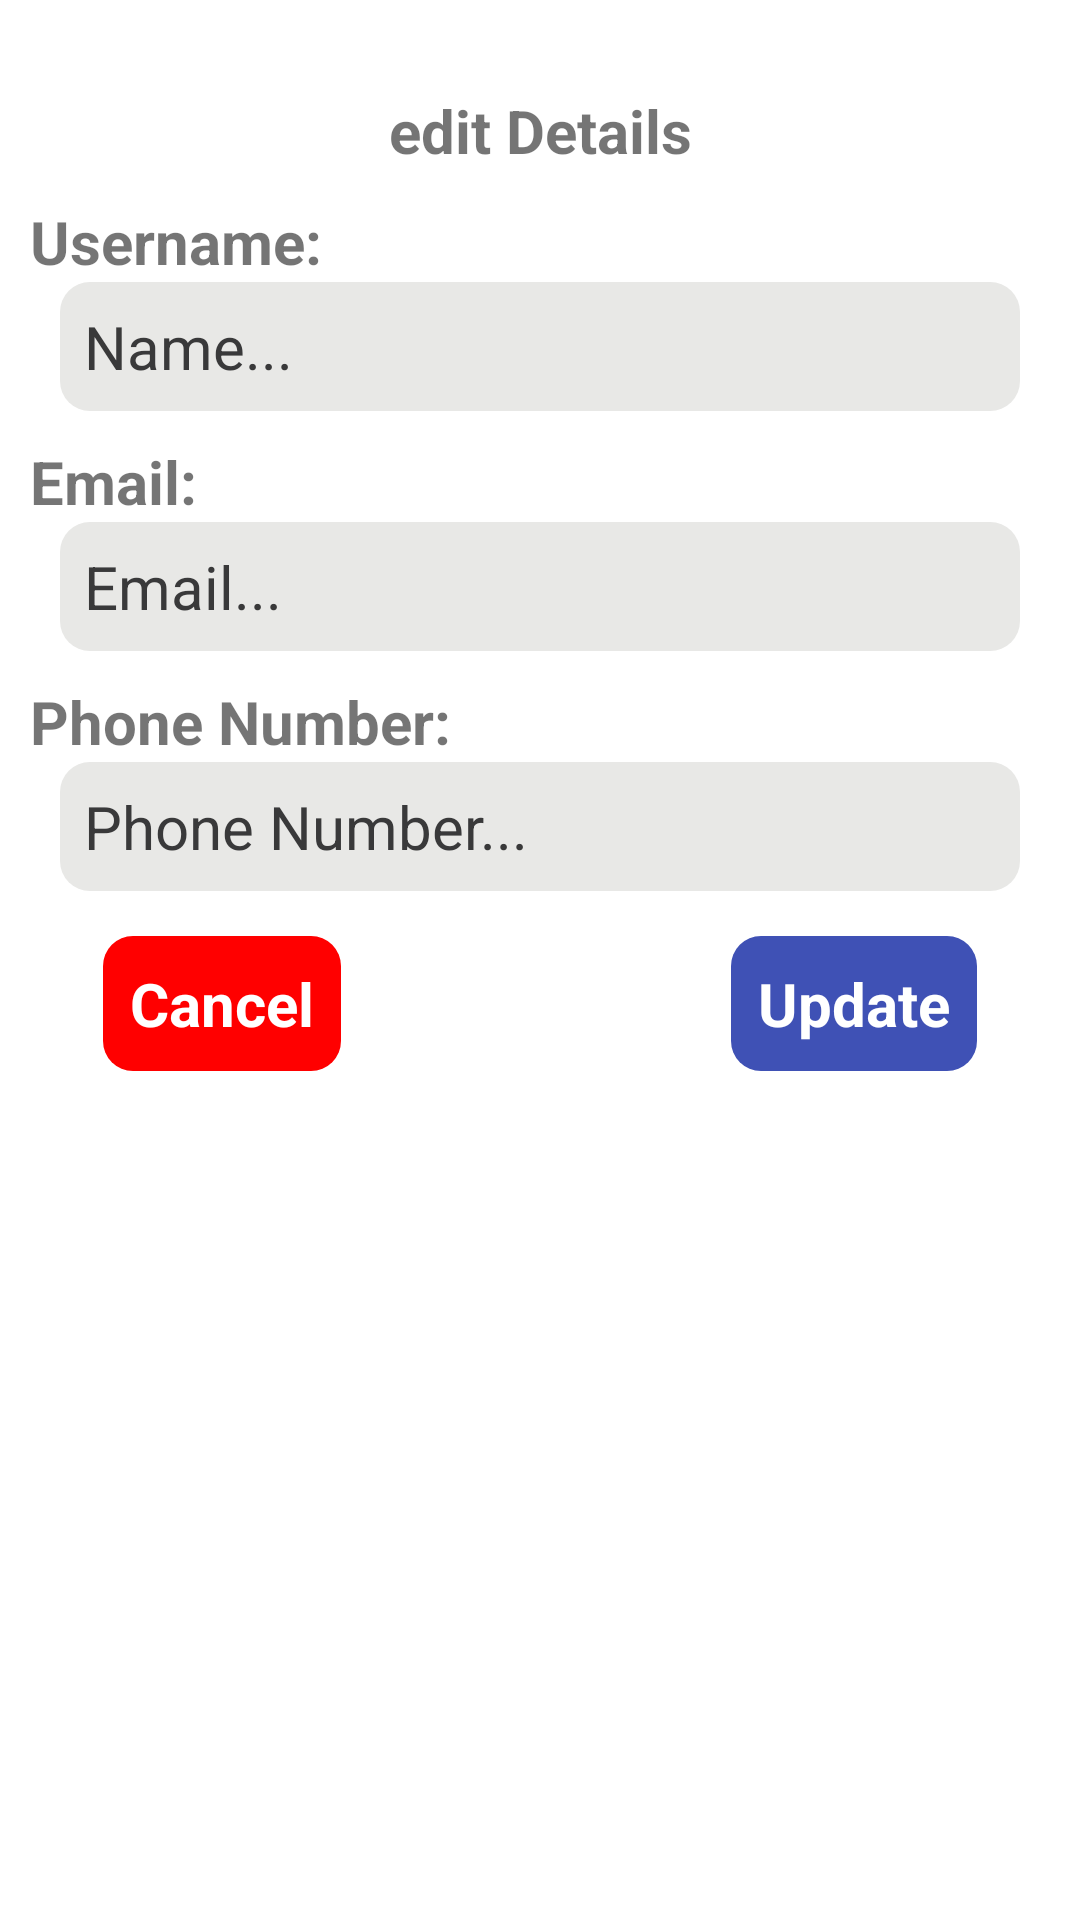

Produce the Android XML layout that renders to this screen, including the resource entries it uses.
<!-- AndroidManifest.xml: application theme Theme.Vibrate -->
<!-- res/layout/dialog_box.xml -->
<?xml version="1.0" encoding="utf-8"?>
<RelativeLayout
    xmlns:android="http://schemas.android.com/apk/res/android"
    xmlns:app="http://schemas.android.com/apk/res-auto"
    xmlns:tools="http://schemas.android.com/tools"
    android:layout_width="match_parent"
    android:layout_height="match_parent"
    android:padding="10dp">

    <androidx.constraintlayout.widget.ConstraintLayout xmlns:android="http://schemas.android.com/apk/res/android"
        xmlns:app="http://schemas.android.com/apk/res-auto"
        xmlns:tools="http://schemas.android.com/tools"
        android:layout_width="match_parent"
        android:layout_height="wrap_content"
        tools:context=".MainActivity">


        <TextView
            android:id="@+id/textview"
            android:layout_width="fill_parent"
            android:layout_height="wrap_content"
            android:layout_marginTop="10dp"
            android:padding="10dp"
            android:text="edit Details"
            android:textAlignment="center"
            android:textSize="20sp"
            android:textStyle="bold"
            tools:ignore="MissingConstraints"
            app:layout_constraintTop_toTopOf="parent"
            app:layout_constraintStart_toStartOf="parent"
            app:layout_constraintEnd_toEndOf="parent"/>

        <TextView
            android:id="@+id/nameedit"
            android:layout_width="wrap_content"
            android:layout_height="wrap_content"
            android:text="Username:"
            android:textAlignment="center"
            android:textSize="20sp"
            android:textStyle="bold"
            tools:ignore="MissingConstraints"
            app:layout_constraintTop_toBottomOf="@id/textview"
            app:layout_constraintStart_toStartOf="parent"
            app:layout_constraintBottom_toTopOf="@id/usernameedit"/>

        <EditText
            android:id="@+id/usernameedit"
            android:layout_width="fill_parent"
            android:layout_height="wrap_content"
            android:textColorHint="@color/grey"
            android:hint="Name..."
            app:layout_constraintTop_toBottomOf="@id/nameedit"
            app:layout_constraintStart_toStartOf="parent"
            android:background="@drawable/edittextbackground"
            android:layout_marginStart="10dp"
            android:layout_marginEnd="10dp"
            android:padding="8dp"
            android:textSize="20sp"
            android:textColor="@color/grey"
            tools:ignore="MissingConstraints" />

        <TextView
            android:id="@+id/emailedit"
            android:layout_width="wrap_content"
            android:layout_height="wrap_content"
            android:text="Email:"
            android:layout_marginTop="10dp"
            android:textAlignment="center"
            android:textSize="20sp"
            android:textStyle="bold"
            tools:ignore="MissingConstraints"
            app:layout_constraintTop_toBottomOf="@id/usernameedit"
            app:layout_constraintStart_toStartOf="parent"/>

        <EditText
            android:id="@+id/useremailedit"
            android:layout_width="fill_parent"
            android:layout_height="wrap_content"
            android:textColorHint="@color/grey"
            android:hint="Email..."
            app:layout_constraintTop_toBottomOf="@id/emailedit"
            android:background="@drawable/edittextbackground"
            android:layout_marginStart="10dp"
            android:layout_marginEnd="10dp"
            android:padding="8dp"
            android:textSize="20sp"
            android:textColor="@color/grey"
            tools:ignore="MissingConstraints" />

        <TextView
            android:id="@+id/phoneedit"
            android:layout_width="wrap_content"
            android:layout_height="wrap_content"
            android:text="Phone Number:"
            android:layout_marginTop="10dp"
            android:textAlignment="center"
            android:textSize="20sp"
            android:textStyle="bold"
            tools:ignore="MissingConstraints"
            app:layout_constraintTop_toBottomOf="@id/useremailedit"
            app:layout_constraintStart_toStartOf="parent"/>

        <EditText
            android:id="@+id/userphoneedit"
            android:layout_width="fill_parent"
            android:layout_height="wrap_content"
            android:textColorHint="@color/grey"
            android:hint="Phone Number..."
            app:layout_constraintTop_toBottomOf="@id/phoneedit"
            android:background="@drawable/edittextbackground"
            android:layout_marginStart="10dp"
            android:layout_marginEnd="10dp"
            android:padding="8dp"
            android:textSize="20sp"
            android:textColor="@color/grey"
            tools:ignore="MissingConstraints" />


        <RelativeLayout
            android:layout_width="wrap_content"
            android:layout_height="wrap_content"
            android:layout_margin="15dp"
            android:layout_centerHorizontal="true"
            tools:ignore="MissingConstraints"
            app:layout_constraintTop_toBottomOf="@id/userphoneedit"
            app:layout_constraintStart_toStartOf="parent"
            app:layout_constraintEnd_toEndOf="parent">

            <TextView
                android:id="@+id/cancel_text"
                android:layout_width="wrap_content"
                android:layout_height="wrap_content"
                android:layout_marginRight="100dp"
                android:background="@drawable/dialog_box_background"
                android:backgroundTint="#FF0000"
                android:padding="9dp"
                android:text="Cancel"
                android:textStyle="bold"
                android:textColor="@color/white"
                android:textSize="20sp" />

            <TextView
                android:id="@+id/okay_text"
                android:layout_width="wrap_content"
                android:layout_height="wrap_content"
                android:background="@drawable/dialog_box_background"
                android:backgroundTint="@color/blue"
                android:padding="9dp"
                android:layout_marginStart="30dp"
                android:layout_marginLeft="100dp"
                android:layout_toRightOf="@id/cancel_text"
                android:text="Update"
                android:textStyle="bold"
                android:textColor="@color/white"
                android:textSize="20sp" />

        </RelativeLayout>

    </androidx.constraintlayout.widget.ConstraintLayout>

</RelativeLayout>
<!-- resources referenced by this layout -->
<resources>
  <color name="blue">#3F51B5</color>
  <color name="grey">#39393A</color>
  <color name="white">#FFFFFFFF</color>
  <!-- drawable dialog_box_background (drawable) -->
  <?xml version="1.0" encoding="utf-8"?>
  <selector xmlns:android="http://schemas.android.com/apk/res/android">
      <item>
          <shape android:shape="rectangle">
              
  
              <corners android:radius="10dp" />
          </shape>
      </item>
      
  
  </selector>
  <!-- drawable edittextbackground (drawable) -->
  <?xml version="1.0" encoding="utf-8"?>
  <selector xmlns:android="http://schemas.android.com/apk/res/android">
      <item>
          <shape
              android:shape="rectangle">
              
  
              <corners
                  android:radius="10dp"/>
              <solid android:color="#E8E8E6" />
          </shape>
      </item>
      
  
  </selector>
  <style name="Theme.Vibrate" parent="Theme.MaterialComponents.DayNight.NoActionBar">
          
          <item name="colorPrimary">@color/white</item>
          <item name="colorPrimaryVariant">@color/purple_700</item>
          <item name="colorOnPrimary">@color/white</item>
          
          <item name="colorSecondary">@color/teal_200</item>
          <item name="colorSecondaryVariant">@color/teal_700</item>
          <item name="colorOnSecondary">@color/Grey</item>
          
          <item name="android:statusBarColor">@color/darkBlur</item>
          
          <item name="bottomSheetDialogTheme">@style/AppBottomSheetDialogTheme</item>
      </style>
  <color name="purple_700">#FF3700B3</color>
  <color name="teal_200">#FF03DAC5</color>
  <color name="teal_700">#FF018786</color>
  <color name="Grey">#C5C6D0</color>
  <color name="darkBlur">#151E3D</color>
  <style name="AppBottomSheetDialogTheme" parent="Theme.Design.Light.BottomSheetDialog">
          <item name="bottomSheetStyle">@style/AppModalStyle</item>
  
      </style>
  <style name="AppModalStyle" parent="Widget.Design.BottomSheet.Modal">
          <item name="android:background">@drawable/bottom_sheet</item>
          <item name="cornerRadius">15dp</item>
      </style>
</resources>
